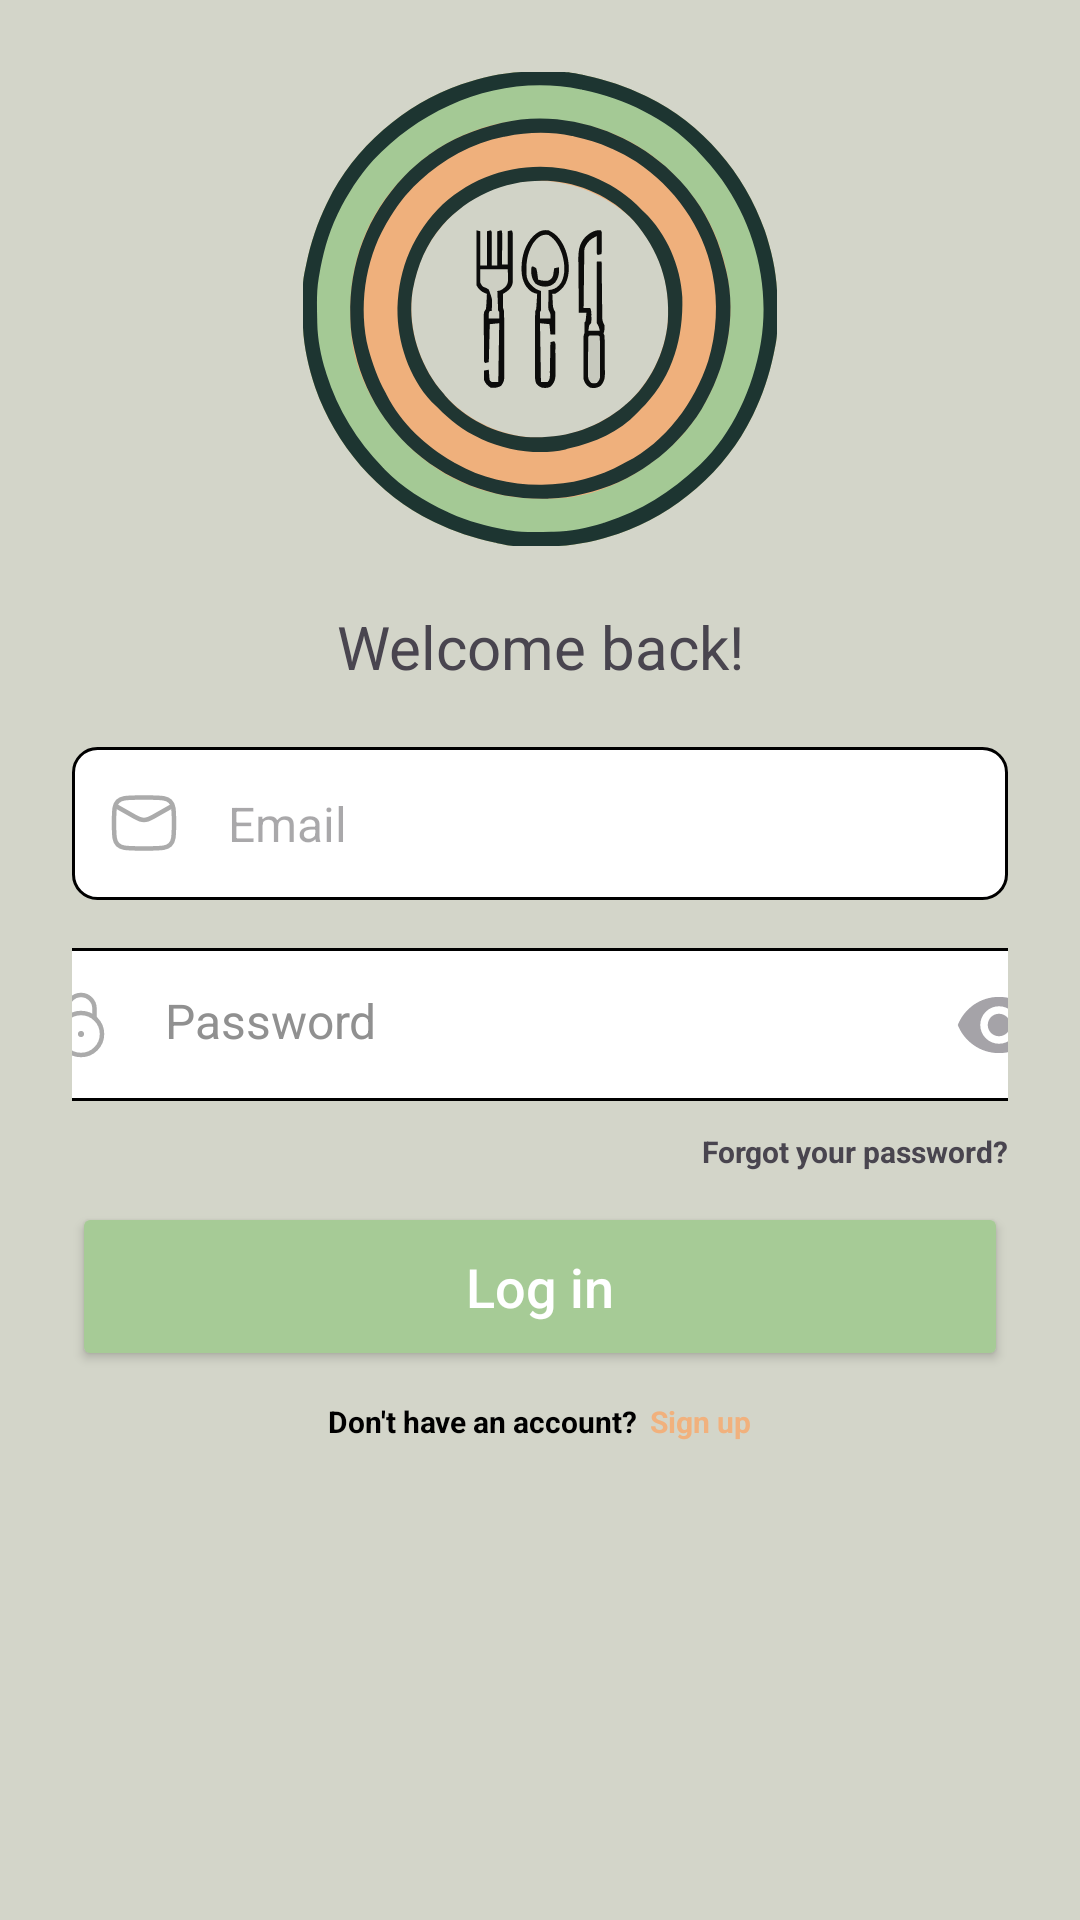

Reconstruct the res/layout file that produces this screen, plus the resources it refers to.
<!-- AndroidManifest.xml: application theme Theme.GFaim -->
<!-- res/layout/loginv2.xml -->
<LinearLayout xmlns:android="http://schemas.android.com/apk/res/android"
    xmlns:app="http://schemas.android.com/apk/res-auto"
    xmlns:tools="http://schemas.android.com/tools"
    android:layout_width="match_parent"
    android:layout_height="match_parent"
    android:background="@color/appBackground"
    android:gravity="center_horizontal"
    android:orientation="vertical"
    android:padding="24dp"
    tools:context=".activities.settings.UpdateProfileActivity">

    <ImageView
        android:id="@+id/logo"
        android:layout_width="160dp"
        android:layout_height="158dp"
        android:src="@drawable/logo" />

    <TextView
        android:id="@+id/welcomeBack"
        android:layout_width="match_parent"
        android:layout_height="wrap_content"
        android:layout_marginTop="20dp"
        android:gravity="center"
        android:text="@string/welcomeBack"
        android:textSize="20sp" />

    <EditText
        android:id="@+id/email"
        android:layout_width="match_parent"
        android:layout_height="51dp"
        android:layout_marginTop="20dp"
        android:layout_marginBottom="16dp"
        android:background="@drawable/rounded_border"
        android:drawableStart="@drawable/ic_mail"
        android:drawablePadding="16dp"
        android:hint="@string/email"
        android:inputType="textEmailAddress"
        android:padding="12dp"
        android:textColor="@color/black"
        android:textSize="16sp" />

    <androidx.constraintlayout.widget.ConstraintLayout
        android:id="@+id/laypass"
        android:layout_width="362dp"
        android:layout_height="51dp">

        <EditText
            android:id="@+id/password"
            android:layout_width="match_parent"
            android:layout_height="match_parent"
            android:background="@drawable/rounded_border"
            android:drawableStart="@drawable/ic_password"
            android:drawablePadding="16dp"
            android:hint="@string/password"
            android:inputType="textPassword"
            android:padding="16dp"
            android:textColorHint="@color/greyOr"
            android:textCursorDrawable="@null"
            android:textSize="16sp" />

        <ImageView
            android:id="@+id/show_pass_btn"
            android:layout_width="40dp"
            android:layout_height="40dp"
            android:layout_alignParentRight="true"
            android:layout_centerVertical="true"
            android:layout_marginEnd="8dp"
            android:alpha=".5"
            android:onClick="ShowHidePass"
            android:padding="5dp"
            android:src="@drawable/ic_eye_open"
            app:layout_constraintBottom_toBottomOf="parent"
            app:layout_constraintEnd_toEndOf="@+id/laypass"
            app:layout_constraintTop_toTopOf="@+id/password" />
    </androidx.constraintlayout.widget.ConstraintLayout>

    <TextView
        android:id="@+id/forgotPwd"
        android:layout_width="wrap_content"
        android:layout_height="wrap_content"
        android:layout_gravity="end"
        android:layout_marginTop="10dp"
        android:text="@string/forgotPwd"
        android:textSize="10sp"
        android:textStyle="bold" />

    <Button
        android:id="@+id/login"
        android:layout_width="match_parent"
        android:layout_height="wrap_content"
        android:layout_marginTop="10dp"
        android:layout_marginBottom="10dp"
        android:backgroundTint="@color/greenBtn"
        android:gravity="center"
        android:padding="16dp"
        android:text="@string/login"
        android:textAllCaps="false"
        android:textColor="@color/white"
        android:textSize="18sp" />

    <TextView
        android:id="@+id/loginError"
        android:layout_marginBottom="10dp"
        android:layout_width="match_parent"
        android:layout_height="wrap_content"
        android:gravity="center"
        android:visibility="gone"
        android:textColor="@color/red"
        android:textSize="12sp" />

    <LinearLayout
        android:layout_width="wrap_content"
        android:layout_height="wrap_content"
        android:gravity="center"
        android:orientation="horizontal">

        <TextView
            android:id="@+id/noAccount"
            android:layout_width="wrap_content"
            android:layout_height="wrap_content"
            android:text="@string/noAccount"
            android:textColor="@color/black"
            android:textSize="10sp"
            android:textStyle="bold" />

        <TextView
            android:id="@+id/signUpBtn"
            android:layout_width="wrap_content"
            android:layout_height="wrap_content"
            android:paddingStart="4dp"
            android:text="@string/signUp"
            android:textColor="@color/orangeBtn"
            android:textSize="10sp"
            android:textStyle="bold" />
    </LinearLayout>
</LinearLayout>
<!-- resources referenced by this layout -->
<resources>
  <color name="appBackground">#D3D5C9</color>
  <color name="black">#FF000000</color>
  <color name="greenBtn">#A6CB96</color>
  <color name="greyOr">#909090</color>
  <color name="orangeBtn">#F1B17D</color>
  <color name="red">#FF0000</color>
  <color name="white">#FFFFFFFF</color>
  <!-- drawable ic_eye_open (drawable) -->
  <vector xmlns:android="http://schemas.android.com/apk/res/android"
      android:width="24dp"
      android:height="24dp"
      android:viewportWidth="24"
      android:viewportHeight="24"
      android:tint="?attr/colorControlNormal">
      <path
          android:pathData="M12,4.5C7,4.5 2.73,7.61 1,12c1.73,4.39 6,7.5 11,7.5s9.27,-3.11 11,-7.5c-1.73,-4.39 -6,-7.5 -11,-7.5zM12,17c-2.76,0 -5,-2.24 -5,-5s2.24,-5 5,-5 5,2.24 5,5 -2.24,5 -5,5zM12,9c-1.66,0 -3,1.34 -3,3s1.34,3 3,3 3,-1.34 3,-3 -1.34,-3 -3,-3z"
          android:fillColor="#FFFFFF"/>
  </vector>
  <!-- drawable ic_mail (drawable) -->
  <vector xmlns:android="http://schemas.android.com/apk/res/android"
      android:width="24dp"
      android:height="24dp"
      android:viewportWidth="24"
      android:viewportHeight="24">
    <path
        android:pathData="M2,6L8.913,9.917C11.462,11.361 12.538,11.361 15.087,9.917L22,6"
        android:strokeLineJoin="round"
        android:strokeWidth="1.5"
        android:fillColor="#00000000"
        android:strokeColor="#ABABAB"/>
    <path
        android:pathData="M2.016,13.476C2.081,16.541 2.114,18.074 3.245,19.209C4.376,20.345 5.95,20.384 9.099,20.463C11.039,20.512 12.961,20.512 14.901,20.463C18.05,20.384 19.624,20.345 20.755,19.209C21.886,18.074 21.919,16.541 21.984,13.476C22.005,12.49 22.005,11.51 21.984,10.524C21.919,7.459 21.886,5.926 20.755,4.791C19.624,3.655 18.05,3.616 14.901,3.537C12.961,3.488 11.039,3.488 9.099,3.537C5.95,3.616 4.376,3.655 3.245,4.791C2.114,5.926 2.081,7.459 2.016,10.524C1.995,11.51 1.995,12.49 2.016,13.476Z"
        android:strokeLineJoin="round"
        android:strokeWidth="1.5"
        android:fillColor="#00000000"
        android:strokeColor="#ABABAB"/>
  </vector>
  <!-- drawable ic_password (drawable) -->
  <vector xmlns:android="http://schemas.android.com/apk/res/android"
      android:width="24dp"
      android:height="24dp"
      android:viewportWidth="24"
      android:viewportHeight="24">
    <path
        android:pathData="M5,15C5,11.134 8.134,8 12,8C15.866,8 19,11.134 19,15C19,18.866 15.866,22 12,22C8.134,22 5,18.866 5,15Z"
        android:strokeWidth="1.5"
        android:fillColor="#00000000"
        android:strokeColor="#ABABAB"/>
    <path
        android:pathData="M16.5,9.5V6.5C16.5,4.015 14.485,2 12,2C9.515,2 7.5,4.015 7.5,6.5V9.5"
        android:strokeWidth="1.5"
        android:fillColor="#00000000"
        android:strokeColor="#ABABAB"
        android:strokeLineCap="round"/>
    <path
        android:pathData="M12,15H12.009"
        android:strokeLineJoin="round"
        android:strokeWidth="2"
        android:fillColor="#00000000"
        android:strokeColor="#ABABAB"
        android:strokeLineCap="round"/>
  </vector>
  <!-- drawable logo: png bitmap (drawable, 38651 bytes) -->
  <!-- drawable rounded_border (drawable) -->
  <?xml version="1.0" encoding="utf-8"?>
      <shape xmlns:android="http://schemas.android.com/apk/res/android">
          <solid android:color="#FFFFFF" />
          <stroke android:width="1dp" android:color="#000000" />
          <corners android:radius="8dp" />
      </shape>
  <string name="email">Email</string>
  <string name="forgotPwd">Forgot your password?</string>
  <string name="login">Log in</string>
  <string name="noAccount">Don\'t have an account?</string>
  <string name="password">Password</string>
  <string name="signUp">Sign up</string>
  <string name="welcomeBack">Welcome back!</string>
  <style name="Theme.GFaim" parent="Base.Theme.GFaim" />
  <style name="Base.Theme.GFaim" parent="Theme.Material3.DayNight.NoActionBar" />
</resources>
